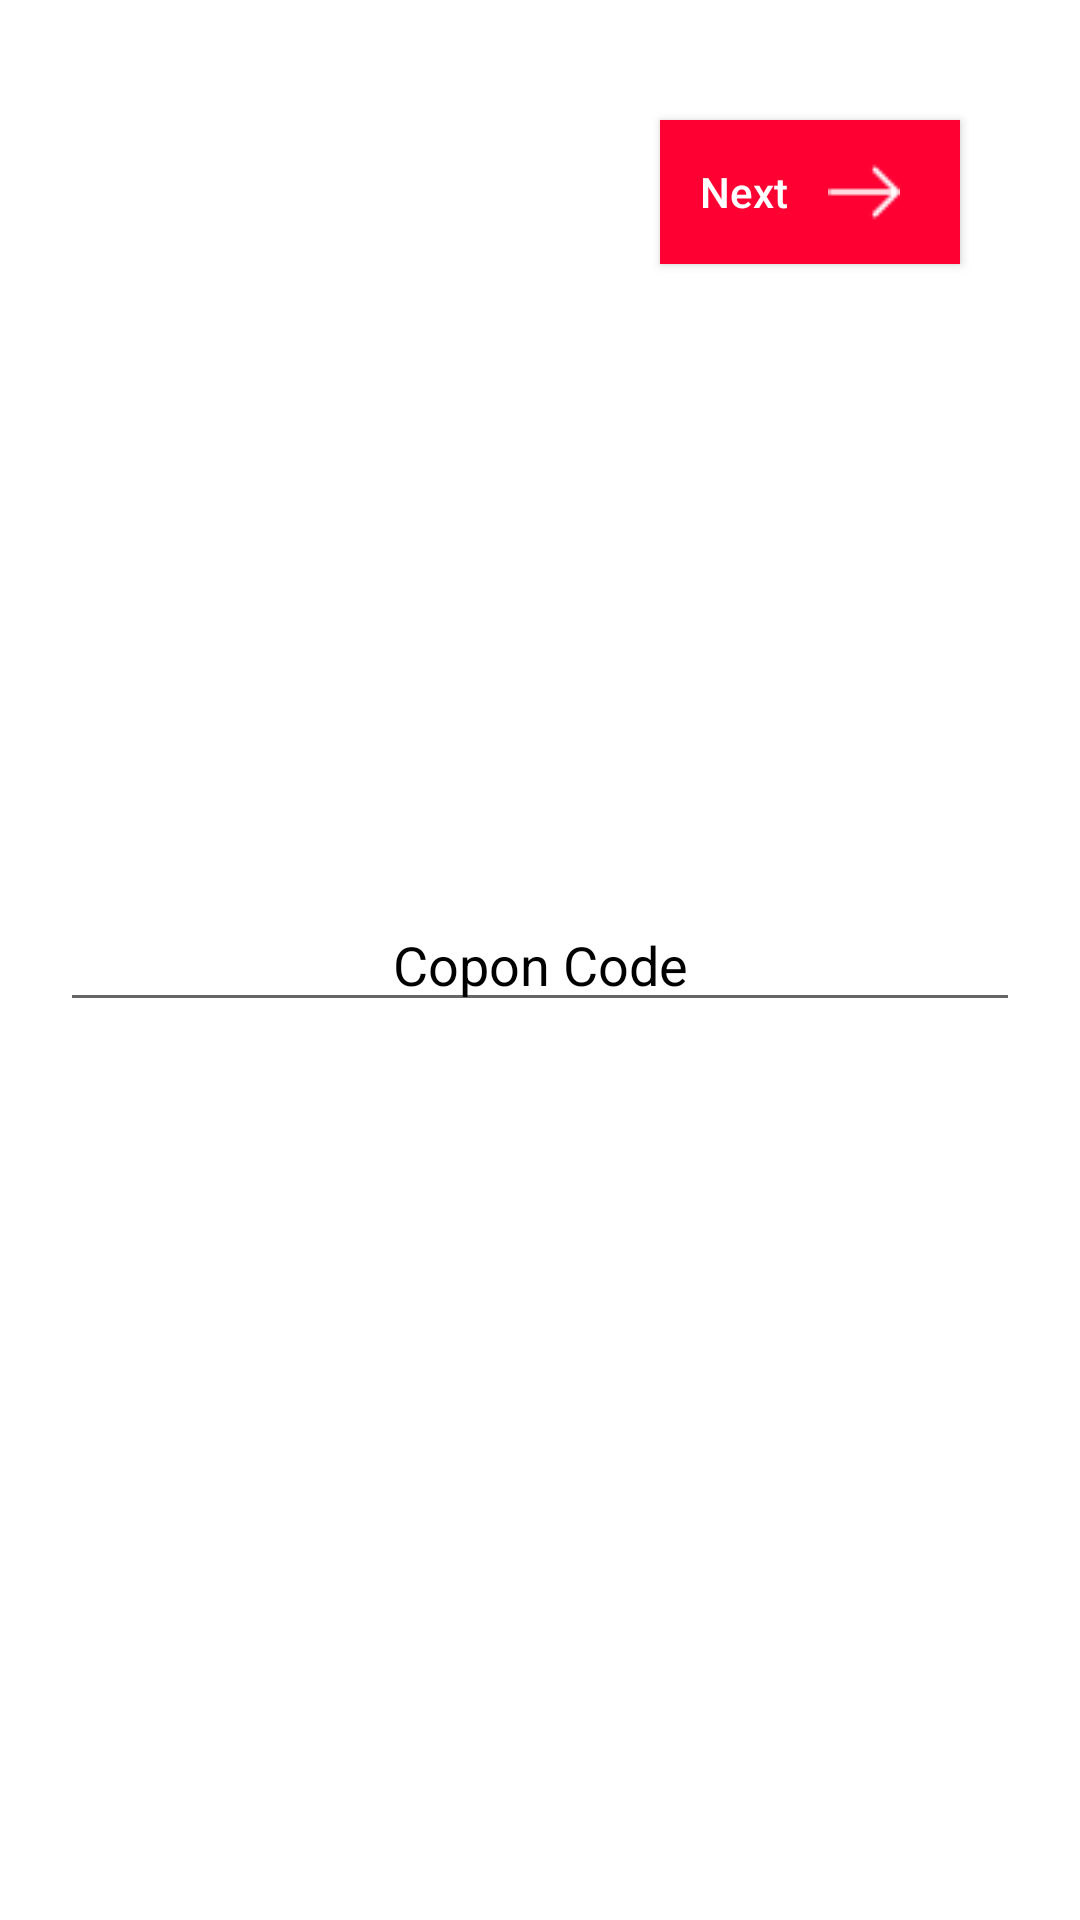

Write the Android layout XML for this screen, with the resource values it uses.
<!-- AndroidManifest.xml: application theme AppTheme -->
<!-- res/layout/activity_copon_number_enter.xml -->
<?xml version="1.0" encoding="utf-8"?>
<RelativeLayout xmlns:android="http://schemas.android.com/apk/res/android"
    xmlns:app="http://schemas.android.com/apk/res-auto"
    xmlns:tools="http://schemas.android.com/tools"
    android:layout_width="match_parent"
    android:layout_height="match_parent"
    tools:context=".AmountEnterActivity"
    android:background="#ffffff">
    <Button
        android:layout_width="wrap_content"
        android:layout_height="wrap_content"
        android:layout_marginRight="40dp"
        android:text="    Next    "
        android:id="@+id/ok"
        android:textAllCaps="false"
        android:drawableRight="@drawable/right_arrow"
        android:paddingRight="20dp"
        android:layout_alignParentRight="true"
        android:layout_marginTop="40dp"
        android:textColor="#ffffff"
        android:background="#FF0033"/>
    <EditText
        android:layout_width="match_parent"
        android:layout_height="wrap_content"
        android:text=""
        android:id="@+id/copon_code"
        android:layout_marginRight="20dp"
        android:layout_marginLeft="20dp"
        android:textColorHint="#000000"
        android:textColor="#000000"
        android:hint="Copon Code"
        android:layout_centerVertical="true"
        android:inputType="number"
        android:maxLength="10"
        android:gravity="center_horizontal"/>
</RelativeLayout>
<!-- resources referenced by this layout -->
<resources>
  <!-- drawable right_arrow: png bitmap (drawable, 396 bytes) -->
  <style name="AppTheme" parent="Theme.AppCompat.Light.DarkActionBar">
          
          <item name="colorPrimary">@color/colorPrimary</item>
          <item name="colorPrimaryDark">@color/colorPrimaryDark</item>
          <item name="colorAccent">@color/colorAccent</item>
      </style>
  <color name="colorPrimary">#3F51B5</color>
  <color name="colorPrimaryDark">#303F9F</color>
  <color name="colorAccent">#FF4081</color>
</resources>
